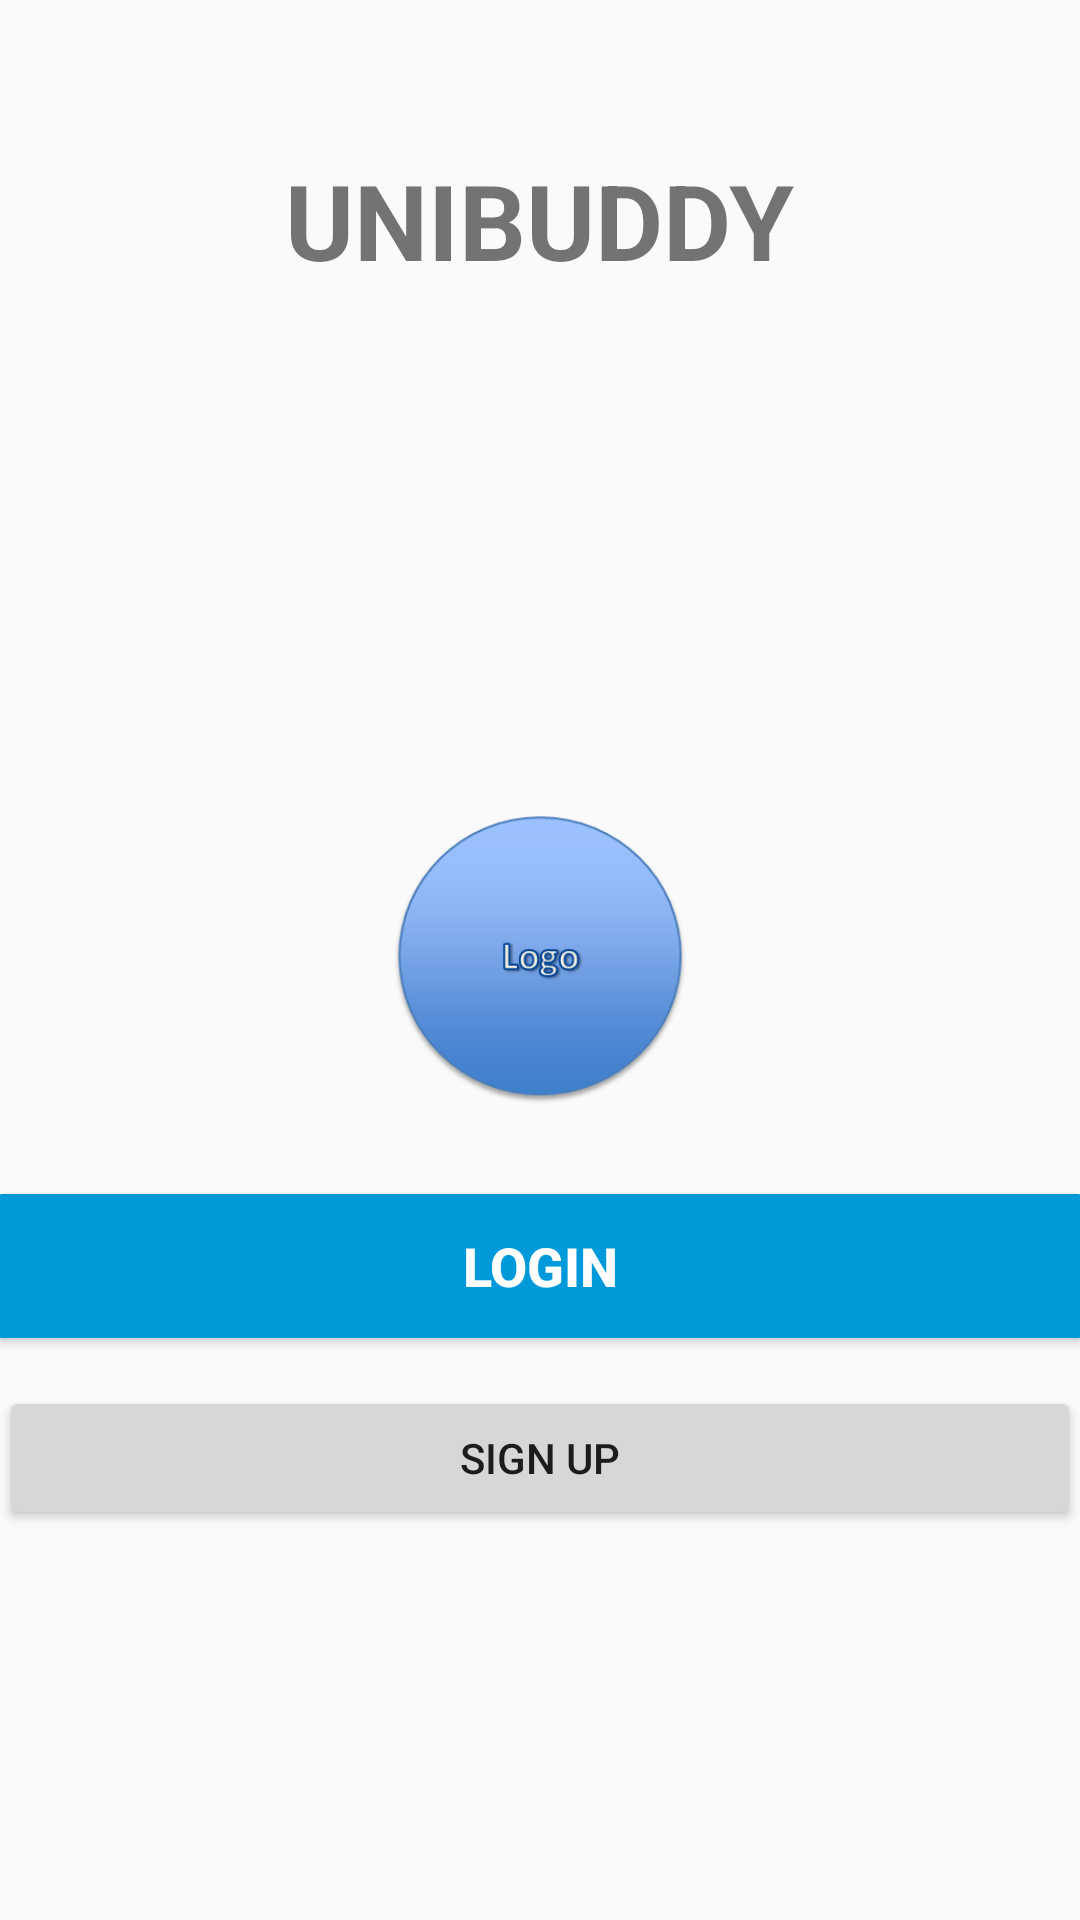

Produce the Android XML layout that renders to this screen, including the resource entries it uses.
<!-- AndroidManifest.xml: application theme AppTheme -->
<!-- res/layout/activity_welcome.xml -->
<?xml version="1.0" encoding="utf-8"?>
<RelativeLayout xmlns:android="http://schemas.android.com/apk/res/android"
    xmlns:tools="http://schemas.android.com/tools"
    android:id="@+id/activity_welcome"
    android:layout_width="match_parent"
    android:layout_height="match_parent"
    android:paddingBottom="@dimen/activity_vertical_margin"
    android:paddingLeft="@dimen/activity_horizontal_margin"
    android:paddingRight="@dimen/activity_horizontal_margin"
    android:paddingTop="@dimen/activity_vertical_margin"
    tools:context="com.example.zohaib.unibuddy.WelcomeActivity">


    <TextView
        android:layout_width="wrap_content"
        android:layout_height="wrap_content"
        android:layout_alignParentTop="true"
        android:layout_centerHorizontal="true"
        android:layout_marginTop="50dp"
        android:text="UNIBUDDY"
        android:textSize="35sp"
        android:textStyle="bold" />


    <Button
        android:id="@+id/buttonlogin_welcome"
        android:layout_width="match_parent"
        android:layout_height="wrap_content"
        android:layout_below="@+id/ivlogo"
        android:layout_centerHorizontal="true"
        android:layout_marginTop="28dp"
        android:background="@drawable/border_round_background_skype_blue"
        android:gravity="center"
        android:text="@string/login_welcome"
        android:textColor="#ffffff"
        android:textSize="18sp"
        android:textStyle="bold" />

    <ImageView
        android:id="@+id/ivlogo"
        android:layout_width="100dp"
        android:layout_height="100dp"
        android:layout_gravity="center"
        android:adjustViewBounds="true"
        android:src="@mipmap/logo"
        android:layout_centerVertical="true"
        android:layout_centerHorizontal="true" />

    <Button
        android:layout_width="match_parent"
        android:layout_height="wrap_content"
        android:layout_marginTop="16dp"
        android:id="@+id/btnSignUp_welcome"
        android:text="@string/welcome_sign_up"
        android:layout_below="@+id/buttonlogin_welcome"
        android:layout_alignParentLeft="true"
        android:layout_alignParentStart="true" />
</RelativeLayout>
<!-- resources referenced by this layout -->
<resources>
  <dimen name="activity_horizontal_margin">64dp</dimen>
  <dimen name="activity_vertical_margin">16dp</dimen>
  <!-- drawable border_round_background_skype_blue (drawable) -->
  <?xml version="1.0" encoding="utf-8"?>
  
  <shape xmlns:android="http://schemas.android.com/apk/res/android" >
       <gradient
          android:angle="270"
          android:endColor="@color/backgroundColor"
          android:startColor="@color/backgroundColor" />
  
         <corners
          android:bottomLeftRadius="1dp"
          android:bottomRightRadius="1dp"
          android:topLeftRadius="1dp"
          android:topRightRadius="1dp"/>
  
  
  </shape>
  <!-- mipmap logo: png bitmap (mipmap-xxxhdpi, 18036 bytes) -->
  <string name="login_welcome">Login</string>
  <string name="welcome_sign_up"> Sign up</string>
  <style name="AppTheme" parent="Theme.AppCompat.Light.DarkActionBar">
          
          <item name="colorPrimary">@color/colorPrimary</item>
          <item name="colorPrimaryDark">@color/colorPrimaryDark</item>
          <item name="colorAccent">@color/colorAccent</item>
      </style>
  <color name="backgroundColor">#0099DA</color>
  <color name="colorPrimary">#3F51B5</color>
  <color name="colorPrimaryDark">#303F9F</color>
  <color name="colorAccent">#FF4081</color>
</resources>
